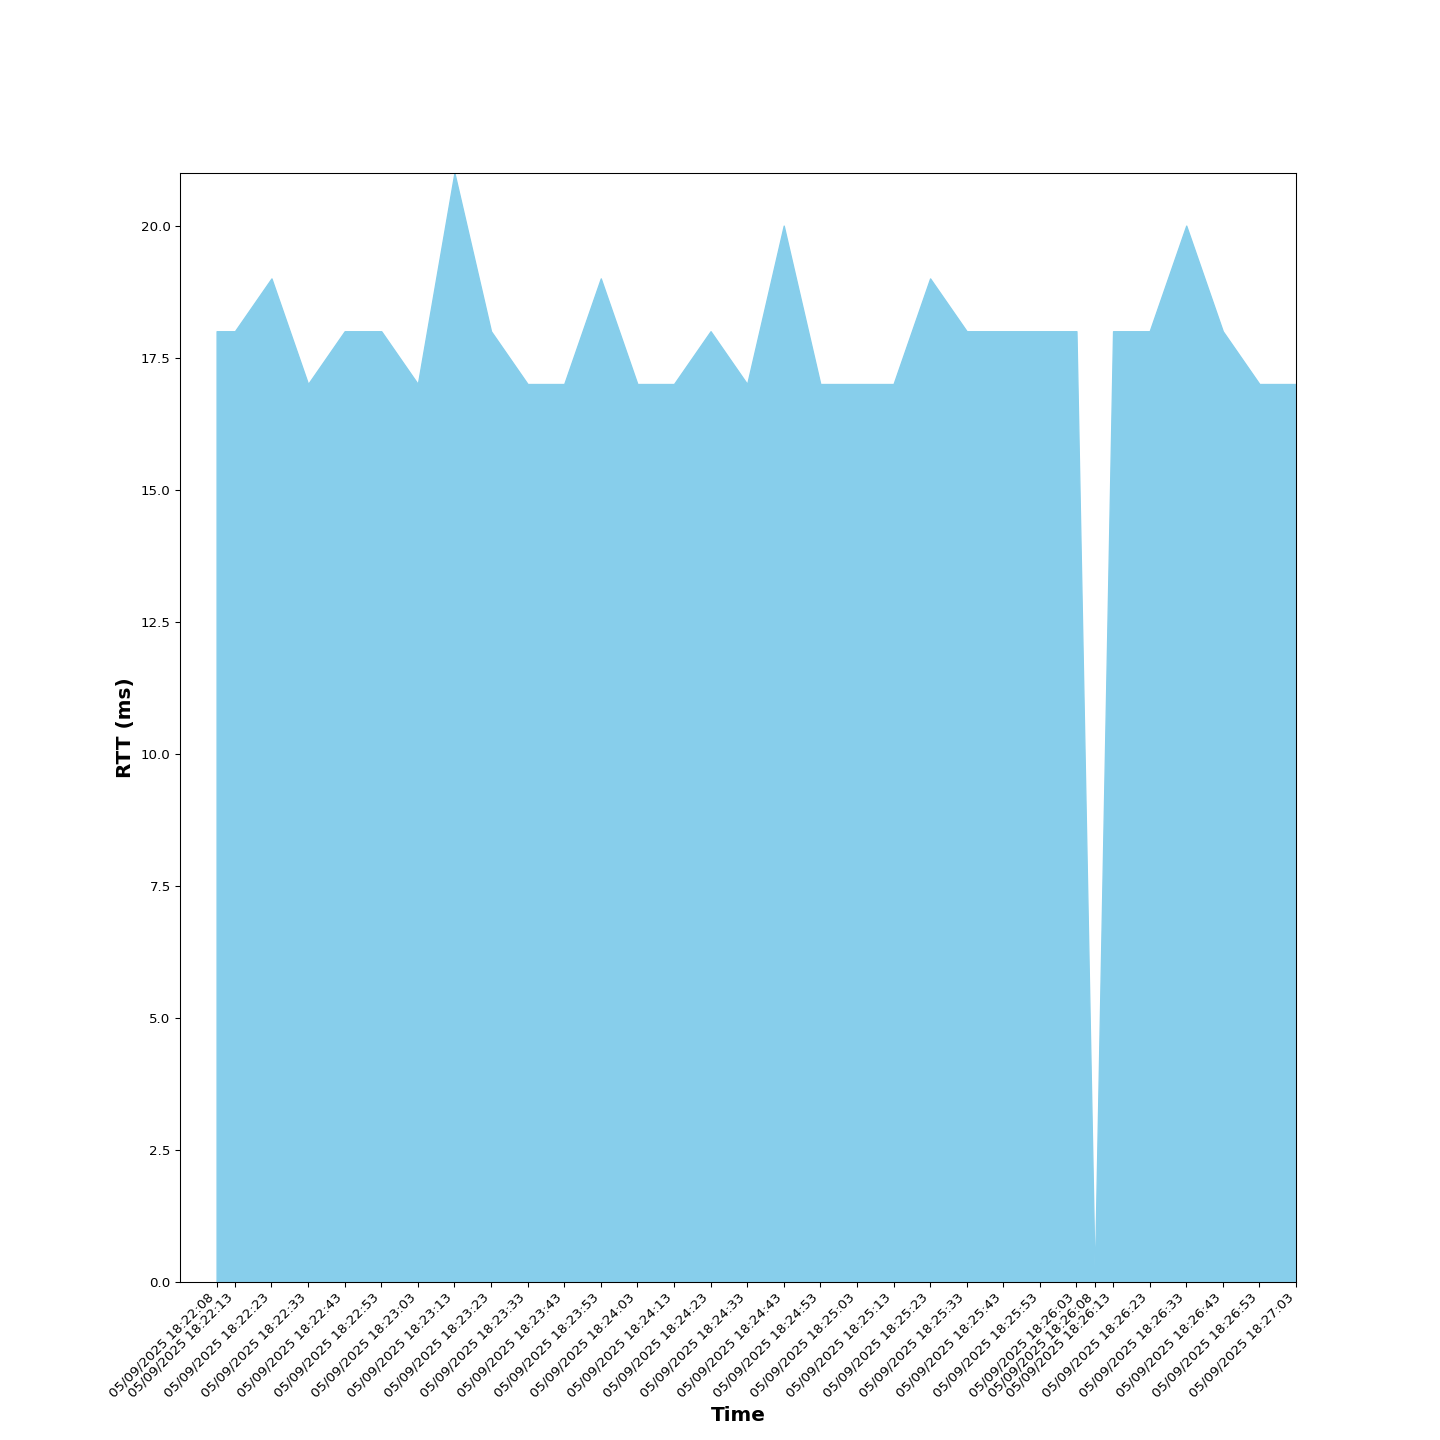

Source data for this figure (header and first rows):
Time, RTT (ms), Sent, Received, Dropped
05/09/2025 18:22:08, 18.0, 3, 3, 0
05/09/2025 18:22:13, 18.0, 4, 4, 0
05/09/2025 18:22:23, 19.0, 6, 6, 0
05/09/2025 18:22:33, 17.0, 7, 7, 0
05/09/2025 18:22:43, 18.0, 9, 9, 0
05/09/2025 18:22:53, 18.0, 10, 10, 0
05/09/2025 18:23:03, 17.0, 12, 12, 0
05/09/2025 18:23:13, 21.0, 14, 14, 0
05/09/2025 18:23:23, 18.0, 15, 15, 0
05/09/2025 18:23:33, 17.0, 17, 17, 0
05/09/2025 18:23:43, 17.0, 18, 18, 0
05/09/2025 18:23:53, 19.0, 20, 20, 0
05/09/2025 18:24:03, 17.0, 21, 21, 0
05/09/2025 18:24:13, 17.0, 23, 23, 0
05/09/2025 18:24:23, 18.0, 24, 24, 0
05/09/2025 18:24:33, 17.0, 26, 26, 0
05/09/2025 18:24:43, 20.0, 27, 27, 0
05/09/2025 18:24:53, 17.0, 29, 29, 0
05/09/2025 18:25:03, 17.0, 31, 31, 0
05/09/2025 18:25:13, 17.0, 32, 32, 0
05/09/2025 18:25:23, 19.0, 34, 34, 0
05/09/2025 18:25:33, 18.0, 35, 35, 0
05/09/2025 18:25:43, 18.0, 37, 37, 0
05/09/2025 18:25:53, 18.0, 38, 38, 0
05/09/2025 18:26:03, 18.0, 40, 40, 0
05/09/2025 18:26:08, 0, 42, 42, 0
05/09/2025 18:26:13, 18.0, 43, 43, 0
05/09/2025 18:26:23, 18.0, 45, 45, 0
05/09/2025 18:26:33, 20.0, 46, 46, 0
05/09/2025 18:26:43, 18.0, 48, 48, 0
05/09/2025 18:26:53, 17.0, 50, 50, 0
05/09/2025 18:27:03, 17.0, 51, 50, 1
